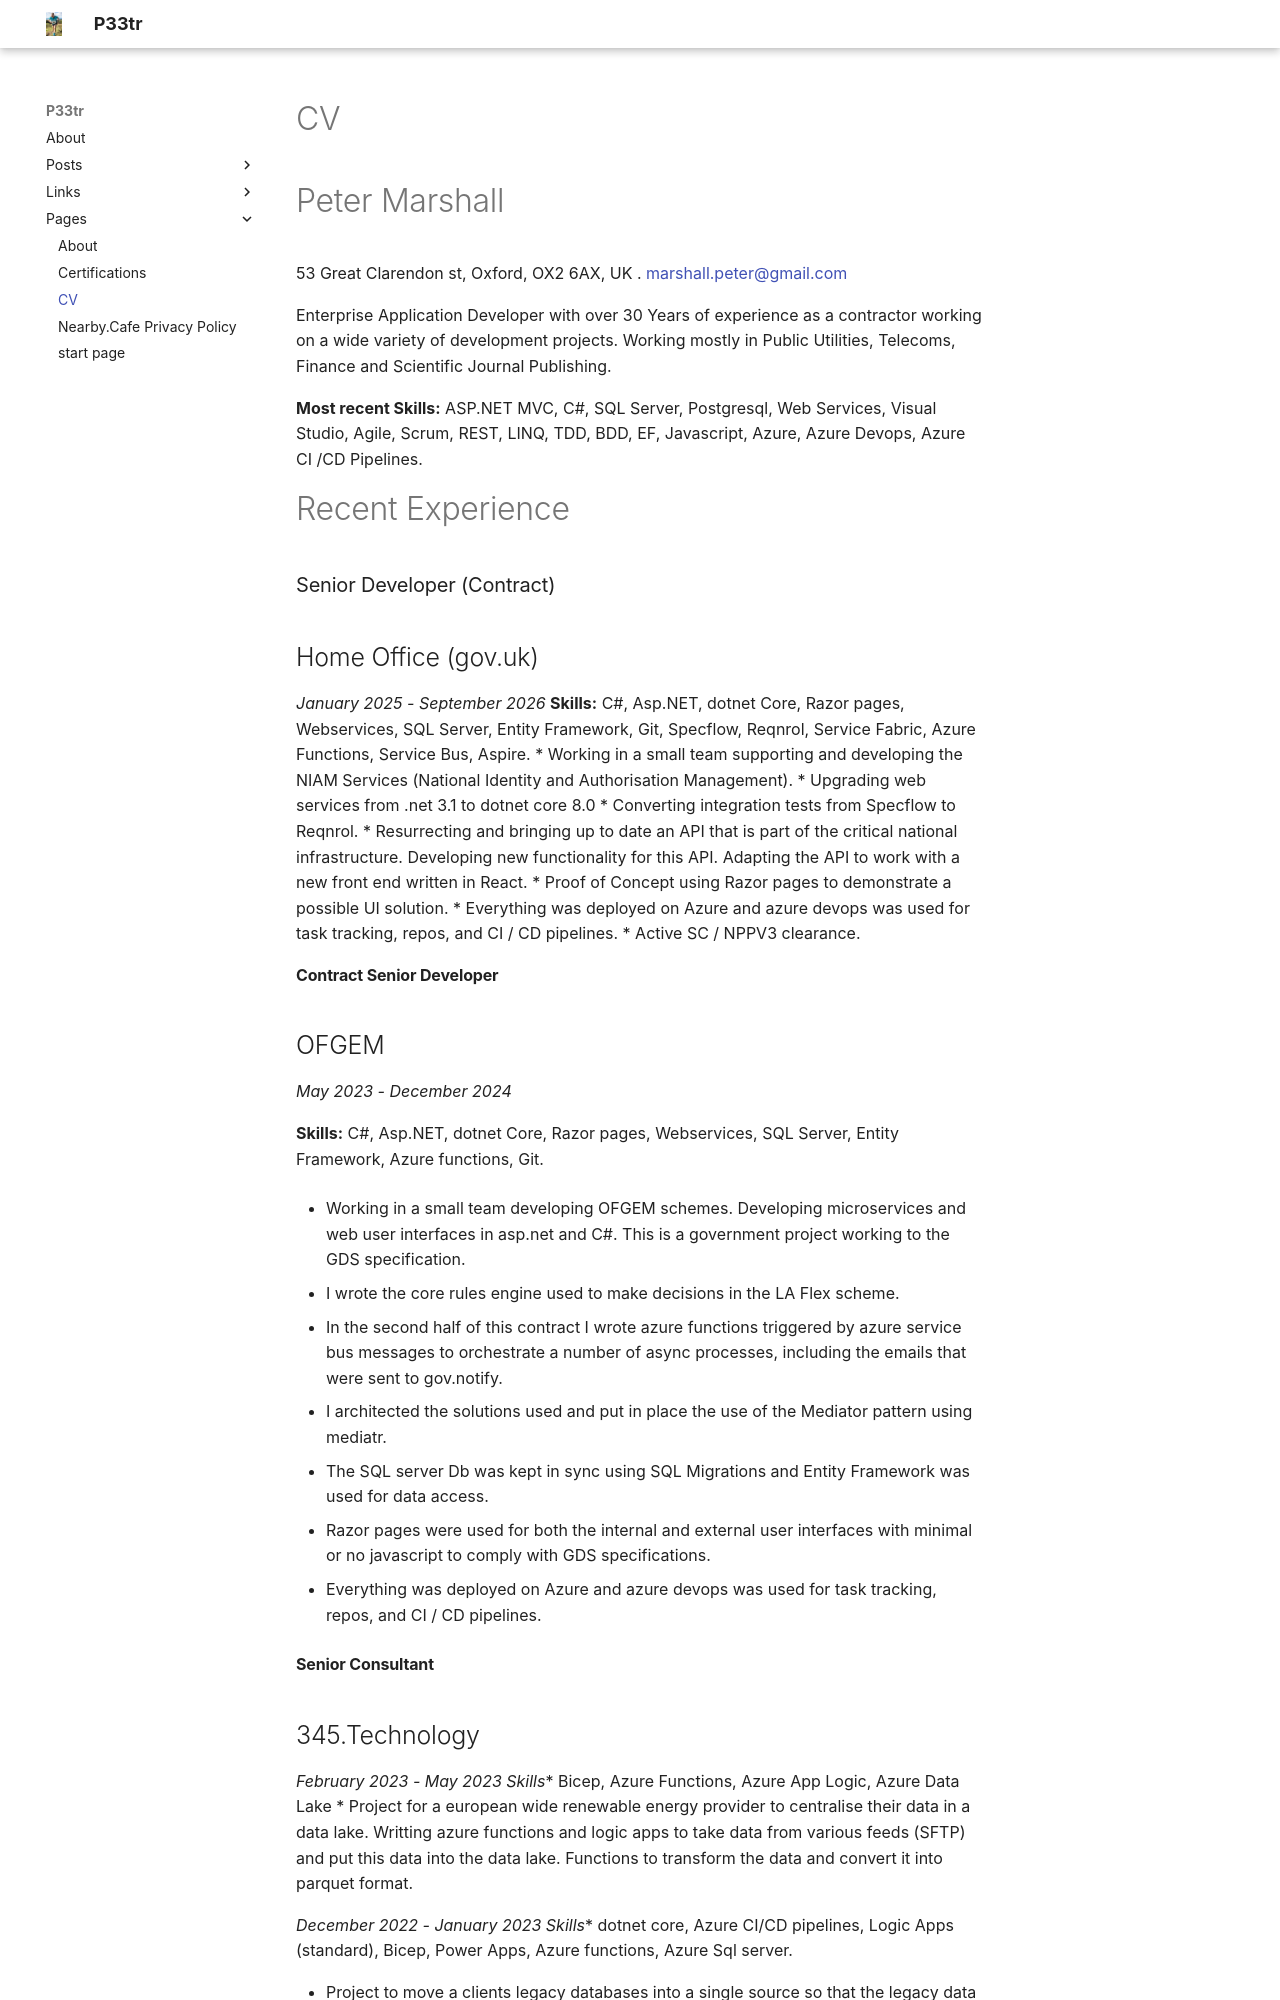

repository: P33tr/p33tr.github.io · page: pages/cv/index.html · generator: mkdocs

# CV


# Peter Marshall

53 Great Clarendon st, Oxford, OX2 6AX, UK . [marshall.peter@gmail.com](mailto:marshall.peter@gmail.com)

Enterprise Application Developer with over 30 Years of experience as a contractor working on a wide variety of development projects. Working mostly in Public Utilities, Telecoms, Finance and Scientific Journal Publishing.

**Most recent Skills:** ASP.NET MVC, C#, SQL Server, Postgresql, Web Services, Visual Studio, Agile, Scrum, REST, LINQ, TDD, BDD, EF, Javascript, Azure, Azure Devops,
Azure CI /CD Pipelines.

<div data-iframe-width="150" data-iframe-height="270" data-share-badge-id="ed74b600-338a-498f-818d-b5b43fceecae" data-share-badge-host="https://www.credly.com"></div><script type="text/javascript" async src="//cdn.credly.com/assets/utilities/embed.js"></script>

# Recent Experience

### Senior Developer (Contract)

## Home Office (gov.uk)

*January 2025 - September 2026*
**Skills:** C#, Asp.NET, dotnet Core, Razor pages, Webservices, SQL Server, Entity Framework, Git, Specflow, Reqnrol, Service Fabric, Azure Functions, Service Bus, Aspire.
* Working in a small team supporting and developing the NIAM Services (National Identity and Authorisation Management).
* Upgrading web services from .net 3.1 to dotnet core 8.0
* Converting integration tests from Specflow to Reqnrol.
* Resurrecting and bringing up to date an API that is part of the critical national infrastructure. Developing new functionality for this API. Adapting the API to work with a new front end written in React.
* Proof of Concept using Razor pages to demonstrate a possible UI solution.
* Everything was deployed on Azure and azure devops was used for task tracking, repos, and CI / CD pipelines.
* Active SC / NPPV3 clearance.

  
#### Contract Senior Developer
